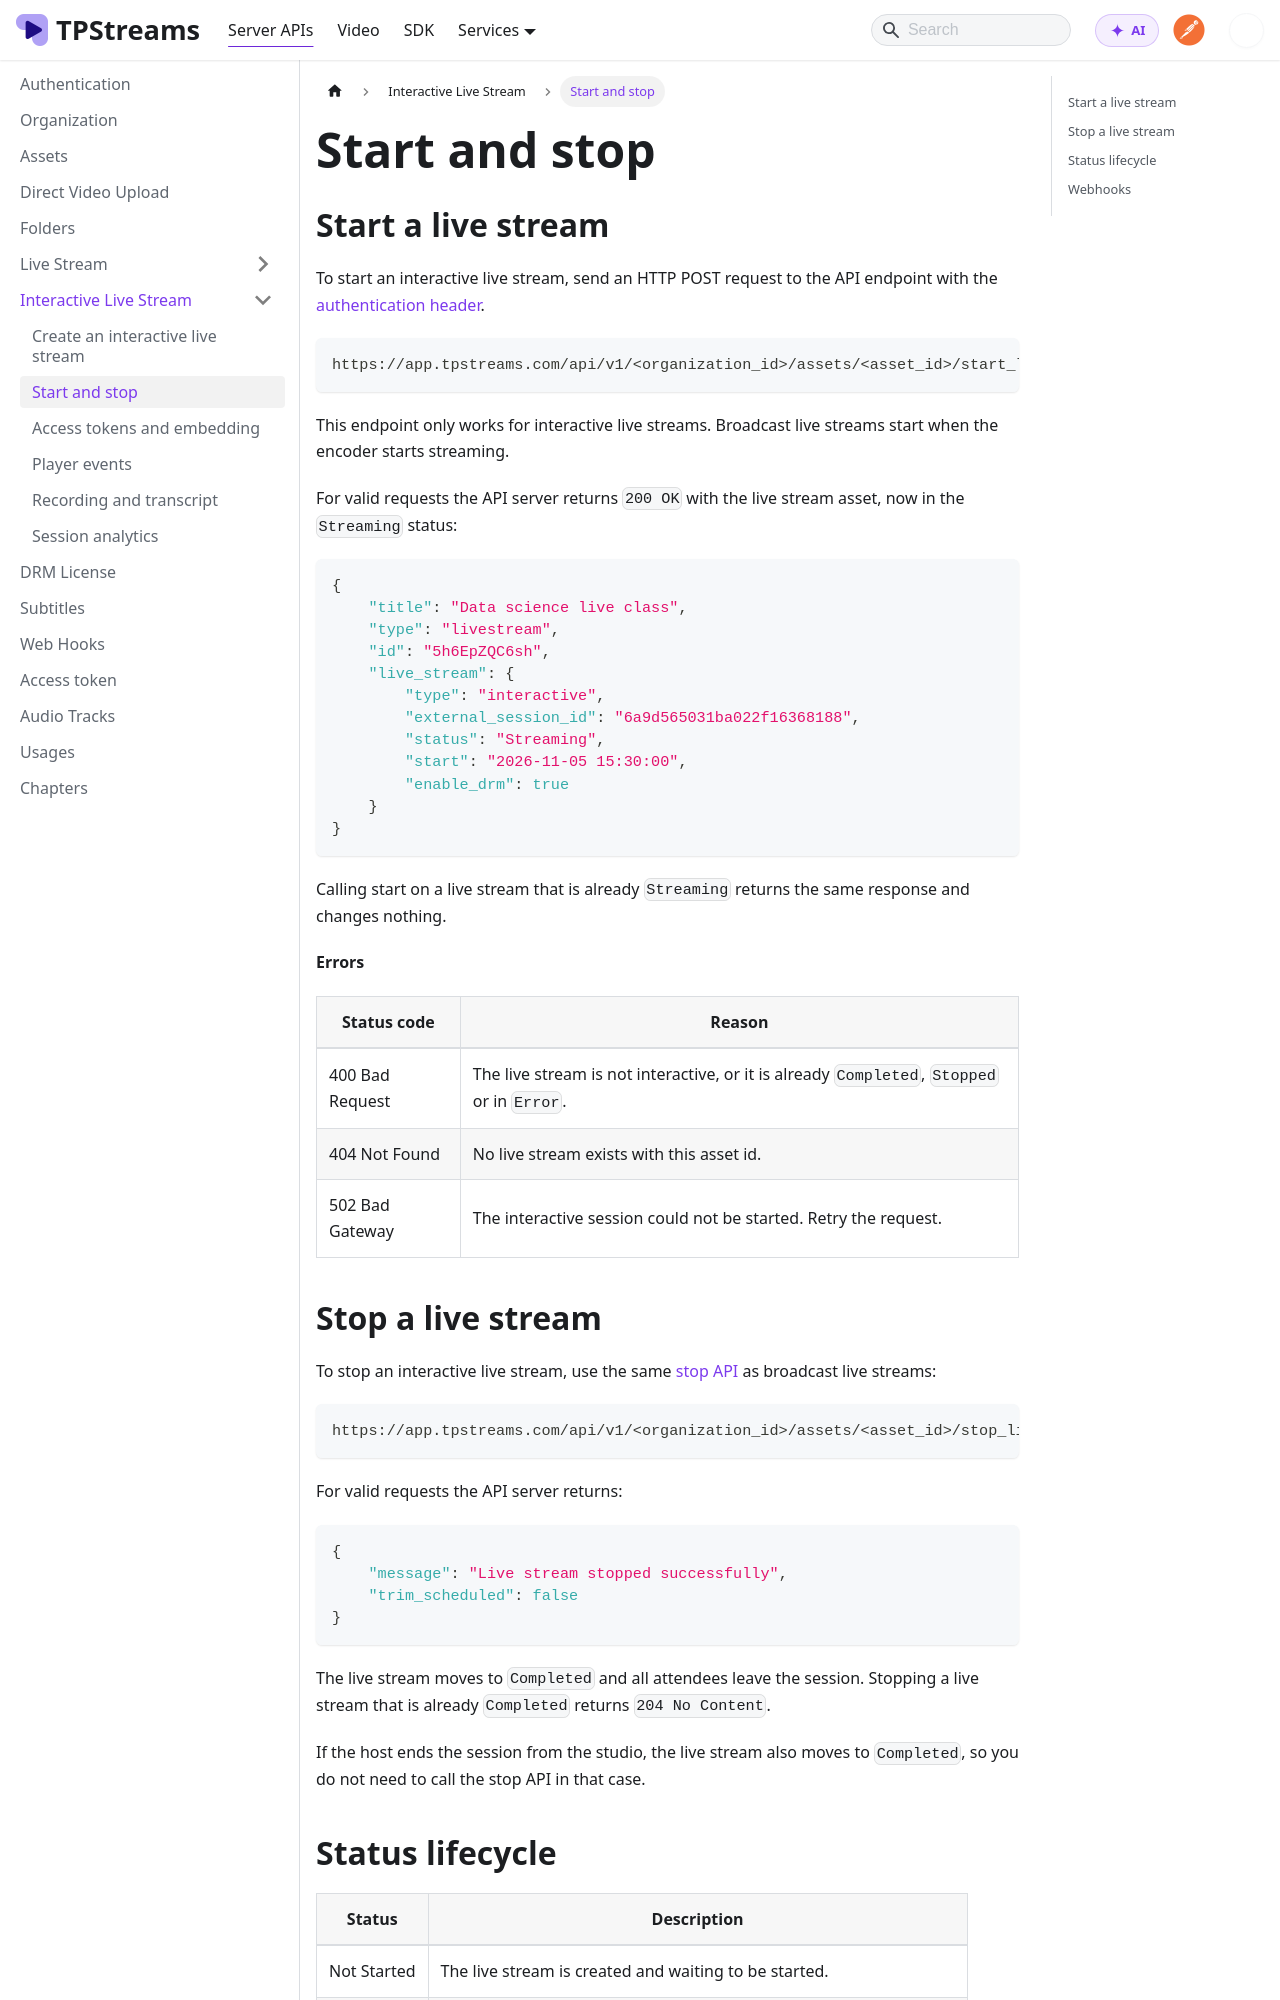

repository: testpress/streams-docs · page: docs/server-api/live-stream-api/interactive-live-stream/start-and-stop/index.html · generator: docusaurus

---
sidebar_position: 3
---

# Start and stop

## Start a live stream

To start an interactive live stream, send an HTTP POST request to the API endpoint with the [authentication header](../../authentication.md).

```bash
https://app.tpstreams.com/api/v1/<organization_id>/assets/<asset_id>/start_live_stream/
```

This endpoint only works for interactive live streams. Broadcast live streams start when the encoder starts streaming.

For valid requests the API server returns `200 OK` with the live stream asset, now in the `Streaming` status:

```json
{
    "title": "Data science live class",
    "type": "livestream",
    "id": "5h6EpZQC6sh",
    "live_stream": {
        "type": "interactive",
        "external_session_id": "6a9d565031ba022f16368188",
        "status": "Streaming",
        "start": "2026-11-05 15:30:00",
        "enable_drm": true
    }
}
```

Calling start on a live stream that is already `Streaming` returns the same response and changes nothing.

**Errors**

| Status code | Reason |
| ----------- | ------ |
| 400 Bad Request | The live stream is not interactive, or it is already `Completed`, `Stopped` or in `Error`. |
| 404 Not Found | No live stream exists with this asset id. |
| 502 Bad Gateway | The interactive session could not be started. Retry the request. |

## Stop a live stream

To stop an interactive live stream, use the same [stop API](../stop-a-live-stream-api.md) as broadcast live streams:

```bash
https://app.tpstreams.com/api/v1/<organization_id>/assets/<asset_id>/stop_live_stream/
```

For valid requests the API server returns:

```json
{
    "message": "Live stream stopped successfully",
    "trim_scheduled": false
}
```

The live stream moves to `Completed` and all attendees leave the session. Stopping a live stream that is already `Completed` returns `204 No Content`.

If the host ends the session from the studio, the live stream also moves to `Completed`, so you do not need to call the stop API in that case.
